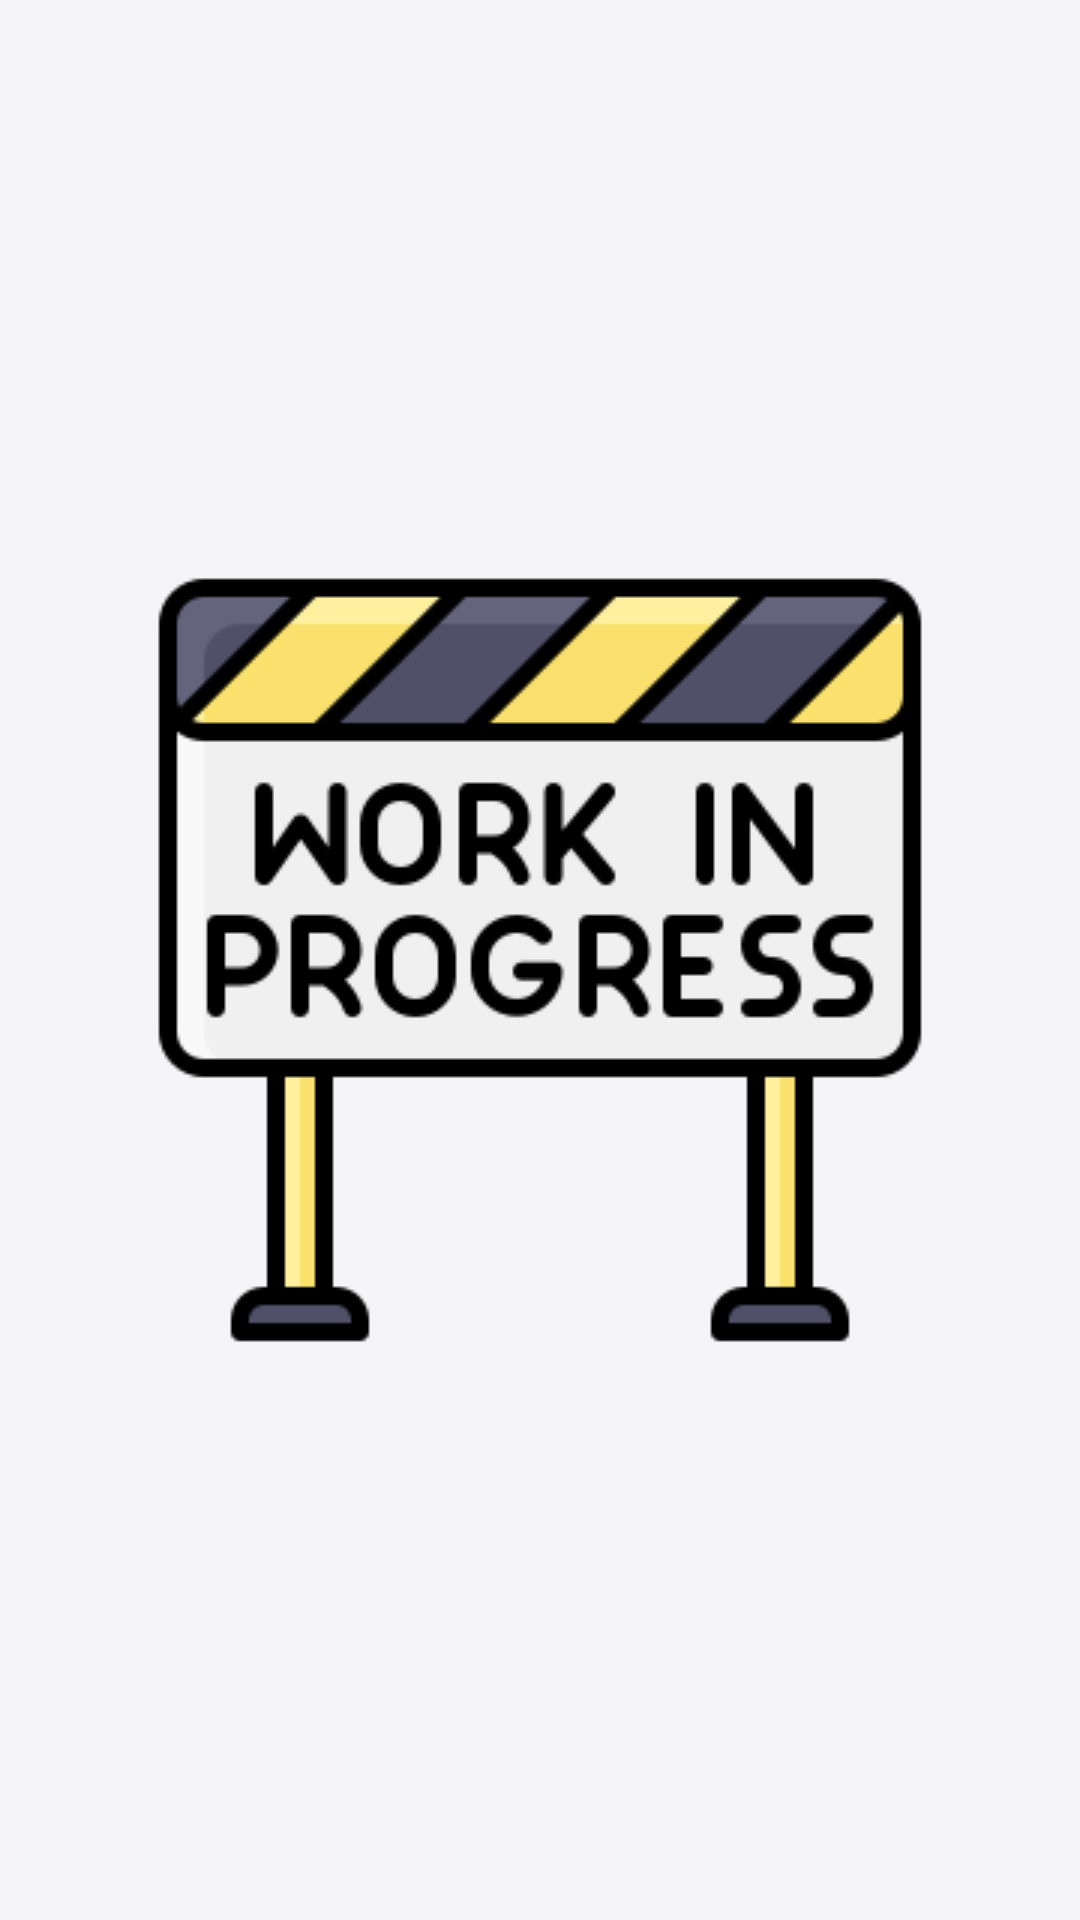

This screen was rendered from an Android layout file. Write that file and the resources it references.
<!-- AndroidManifest.xml: application theme Theme.railHub -->
<!-- res/layout/ticket_screen_fragment.xml -->
<?xml version="1.0" encoding="utf-8"?>
<LinearLayout xmlns:android="http://schemas.android.com/apk/res/android"
    android:orientation="vertical"
    android:layout_width="match_parent"
    android:layout_height="match_parent"
    android:gravity="center">

    <ImageView
        android:layout_width="match_parent"
        android:layout_height="wrap_content"
        android:src="@drawable/work_in_progress"
        android:contentDescription="Work_In_Progress"
        android:layout_gravity="center"
        />


</LinearLayout>
<!-- resources referenced by this layout -->
<resources>
  <!-- drawable work_in_progress: png bitmap (drawable, 10756 bytes) -->
  <style name="Theme.railHub" parent="Theme.Material3.DayNight.NoActionBar">
  
          
          <item name="colorPrimary">#1E3A8A</item>
          <item name="colorOnPrimary">#FFFFFF</item>
          <item name="colorPrimaryContainer">#DBE1FF</item>
          <item name="colorOnPrimaryContainer">#00174B</item>
  
          
          <item name="colorSecondary">#FF6E40</item>
          <item name="colorOnSecondary">#FFFFFF</item>
          <item name="colorSecondaryContainer">#FFDBCF</item>
          <item name="colorOnSecondaryContainer">#3A0B00</item>
  
          
          <item name="android:colorBackground">#F5F5F7</item>
          <item name="colorSurface">#FFFFFF</item>
          <item name="colorOnSurface">#1A1A1A</item>
          <item name="colorOnSurfaceVariant">#5C5C5C</item>
  
          
          <item name="android:statusBarColor">#1B5B35</item>
          <item name="android:windowLightStatusBar">false</item>
  
          <item name="android:windowLayoutInDisplayCutoutMode" tools:targetApi="o_mr1">default</item>
          <item name="android:navigationBarColor">#102B2F</item>
          <item name="android:fitsSystemWindows">true</item>
  
  
      </style>
</resources>
